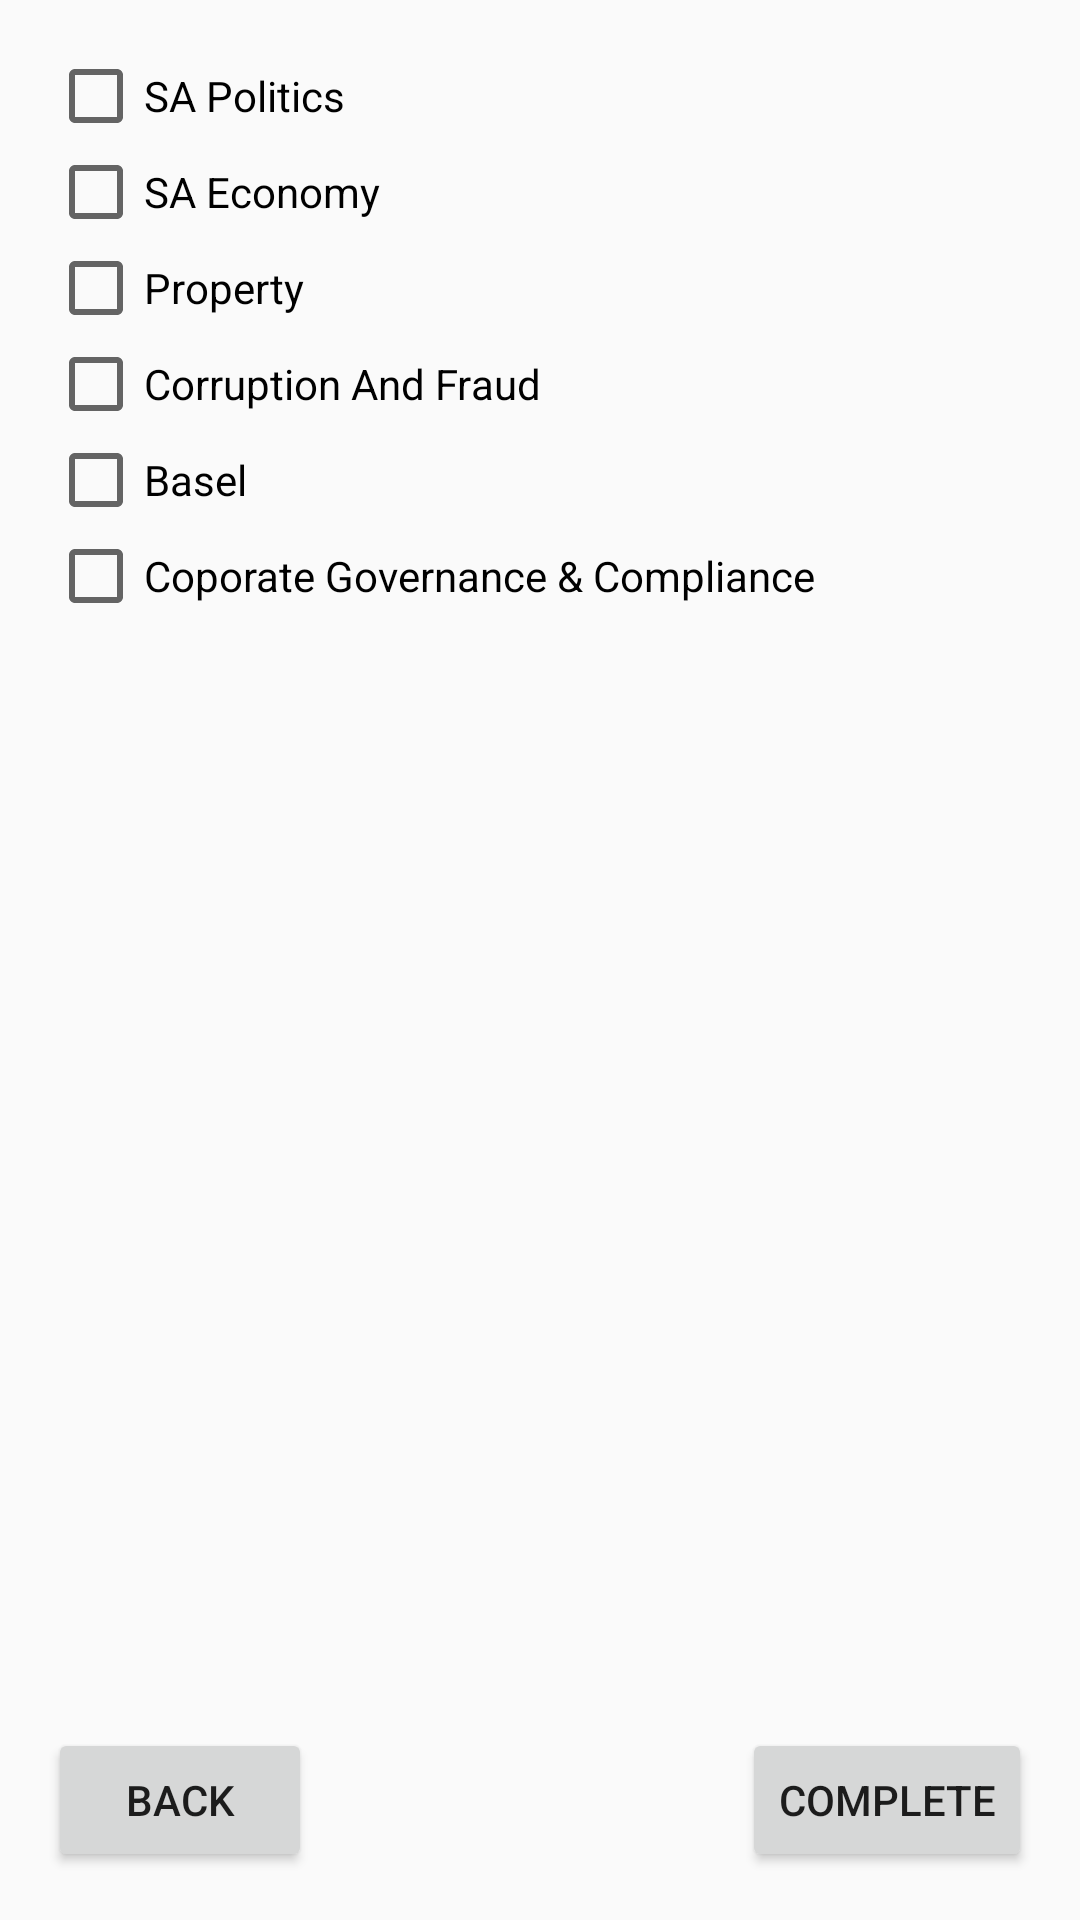

Write the Android layout XML for this screen, with the resource values it uses.
<!-- AndroidManifest.xml: activity theme Theme.AppCompat.Light -->
<!-- res/layout/activity_preferences.xml -->
<RelativeLayout xmlns:android="http://schemas.android.com/apk/res/android"
    xmlns:tools="http://schemas.android.com/tools"
    android:layout_width="match_parent"
    android:layout_height="match_parent"
    android:paddingBottom="@dimen/activity_vertical_margin"
    android:paddingLeft="@dimen/activity_horizontal_margin"
    android:paddingRight="@dimen/activity_horizontal_margin"
    android:paddingTop="@dimen/activity_vertical_margin"
    
    tools:context="com.example.knowledgecenter.PreferencesActivity" >

    <LinearLayout
        android:layout_width="match_parent"
        android:layout_height="wrap_content"
        android:orientation="vertical" >

        <CheckBox
            android:id="@+id/chkBanking"
            android:layout_width="wrap_content"
            android:layout_height="wrap_content"
            android:text="SA Politics" />

        <CheckBox
            android:id="@+id/chkPropert"
            android:layout_width="wrap_content"
            android:layout_height="wrap_content"
            android:text="SA Economy" />

        <CheckBox
            android:id="@+id/chkProperty"
            android:layout_width="wrap_content"
            android:layout_height="wrap_content"
            android:text="Property" />

        <CheckBox
            android:id="@+id/chkCountries"
            android:layout_width="wrap_content"
            android:layout_height="wrap_content"
            android:text="Corruption And Fraud" />

        <CheckBox
            android:id="@+id/chkBasel"
            android:layout_width="wrap_content"
            android:layout_height="wrap_content"
            android:text="Basel" />

        <CheckBox
            android:id="@+id/ChkLegal"
            android:layout_width="wrap_content"
            android:layout_height="wrap_content"
            android:text="Coporate Governance &amp; Compliance" />

    </LinearLayout>

    <Button
        android:id="@+id/btnNext"
        android:layout_width="wrap_content"
        android:layout_height="wrap_content"
        android:layout_alignParentBottom="true"
        android:layout_alignParentRight="true"
        android:text="Complete" />

    <Button
        android:id="@+id/button2"
        android:layout_width="wrap_content"
        android:layout_height="wrap_content"
        android:layout_alignParentBottom="true"
        android:layout_alignParentLeft="true"
        android:nestedScrollingEnabled="true"
        android:text="Back" />

</RelativeLayout>
<!-- resources referenced by this layout -->
<resources>
  <dimen name="activity_horizontal_margin">16dp</dimen>
  <dimen name="activity_vertical_margin">16dp</dimen>
</resources>
